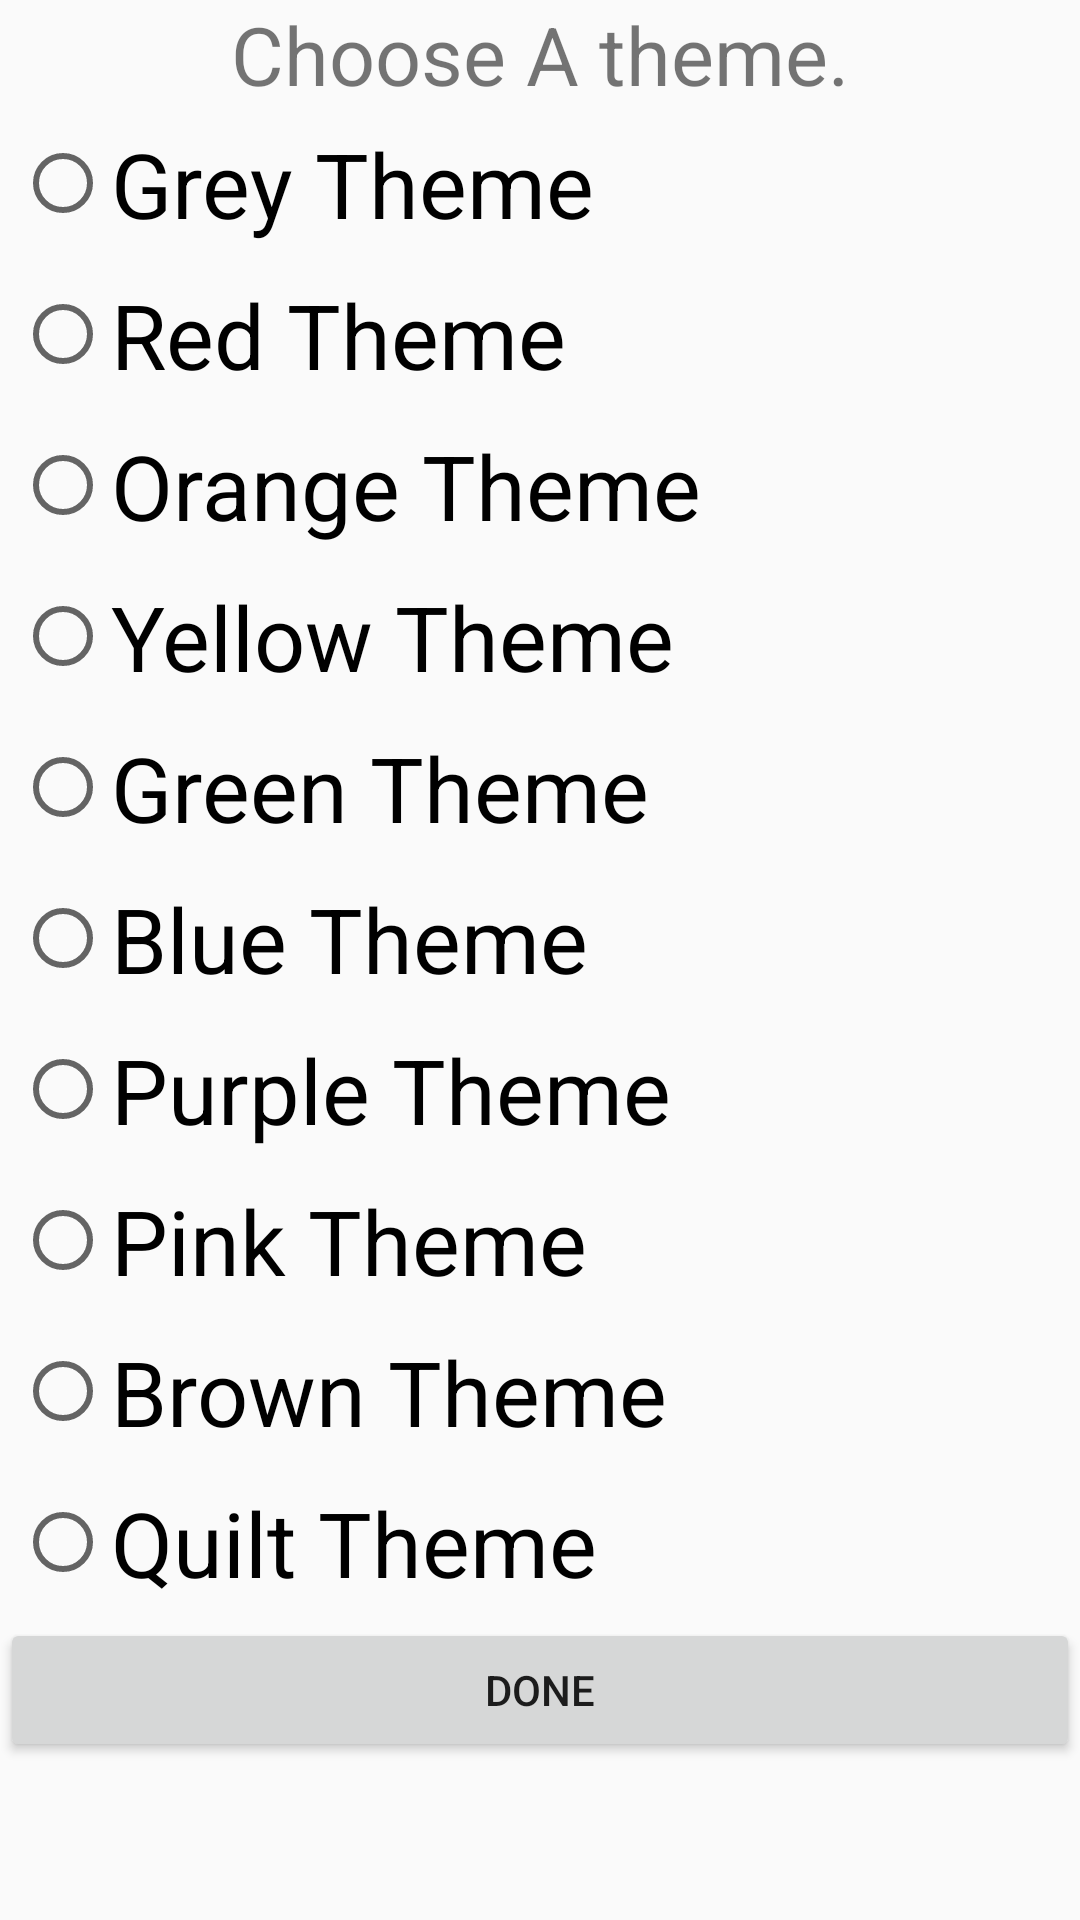

Reconstruct the res/layout file that produces this screen, plus the resources it refers to.
<!-- AndroidManifest.xml: application theme AppTheme -->
<!-- res/layout/activity_setting.xml -->
<?xml version="1.0" encoding="utf-8"?>
<ScrollView xmlns:android="http://schemas.android.com/apk/res/android"
    android:layout_width="match_parent"
    android:layout_height="match_parent" >
<LinearLayout xmlns:android="http://schemas.android.com/apk/res/android"
    android:orientation="vertical" android:layout_width="match_parent"
    android:layout_height="match_parent">
    <TextView
        android:textSize="27sp"
        android:gravity="center"
        android:layout_width="match_parent"
        android:layout_height="wrap_content"
        android:text="Choose A theme."/>
    <RadioGroup xmlns:android="http://schemas.android.com/apk/res/android"
        android:layout_width="fill_parent"
        android:layout_height="wrap_content"
        android:orientation="vertical">
        <RadioButton android:id="@+id/colorTheme0"
            android:text="Grey Theme"
            style="@style/ThemeItem"/>
        <RadioButton android:id="@+id/colorTheme1"
            android:text="Red Theme"
            style="@style/ThemeItem"/>
        <RadioButton android:id="@+id/colorTheme2"
            android:text="Orange Theme"
            style="@style/ThemeItem"/>
        <RadioButton android:id="@+id/colorTheme3"
            android:text="Yellow Theme"
            style="@style/ThemeItem"/>
        <RadioButton android:id="@+id/colorTheme4"
            android:text="Green Theme"
            style="@style/ThemeItem"/>
        <RadioButton android:id="@+id/colorTheme5"
            android:text="Blue Theme"
            style="@style/ThemeItem"/>
        <RadioButton android:id="@+id/colorTheme6"
            android:text="Purple Theme"
            style="@style/ThemeItem"/>
        <RadioButton android:id="@+id/colorTheme7"
            android:text="Pink Theme"
            style="@style/ThemeItem"/>
        <RadioButton android:id="@+id/colorTheme8"
            android:text="Brown Theme"
            style="@style/ThemeItem"/>
        <RadioButton android:id="@+id/colorTheme9"
            android:text="Quilt Theme"
            style="@style/ThemeItem"/>
    </RadioGroup>
    <Button
        android:onClick="finish"
        android:text="Done"
        android:layout_width="match_parent"
        android:layout_height="wrap_content"
        />
</LinearLayout>
    </ScrollView>
<!-- resources referenced by this layout -->
<resources>
  <style name="ThemeItem">
          <item name="android:onClick">onRadioButtonClicked</item>
          <item name="android:layout_width">wrap_content</item>
          <item name="android:textSize">30sp</item>
          <item name="android:layout_margin">5dp</item>
          <item name="android:layout_height">wrap_content</item>
  
      </style>
  <style name="AppTheme" parent="Theme.AppCompat.Light.DarkActionBar">
          
          <item name="colorPrimary">#5f9ea0</item>
          <item name="colorPrimaryDark">@color/colorPrimaryDark</item>
          <item name="colorAccent">@color/colorAccent</item>
      </style>
  <color name="colorPrimaryDark">#4e8384</color>
  <color name="colorAccent">#FF4081</color>
</resources>
